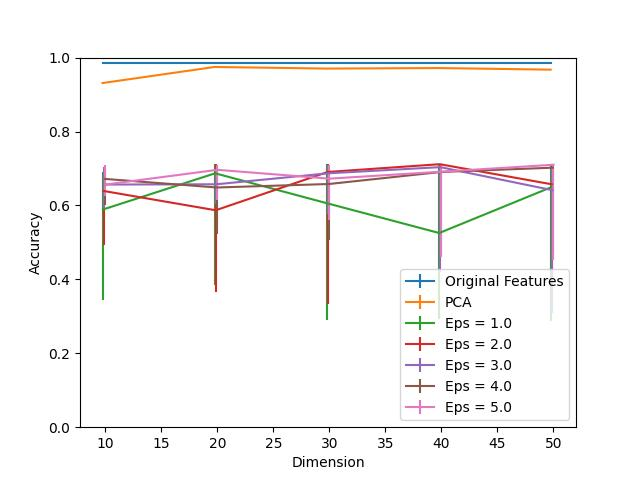

The file beside this chart, header and first rows:
Dimension, PCA, Eps = 1.0, Eps = 1.0 25, Eps = 1.0 75, Eps = 2.0, Eps = 2.0 25, Eps = 2.0 75, Eps = 3.0, Eps = 3.0 25, Eps = 3.0 75, Eps = 4.0, Eps = 4.0 25, Eps = 4.0 75, Eps = 5.0, Eps = 5.0 25, Eps = 5.0 75, Original Features
10, 0.9312, 0.5891, 0.2457, 0.1022, 0.6391, 0.1471, 0.04203, 0.6565, 0.06377, 0.0471, 0.6717, 0.07101, 0.02246, 0.6565, 0.02971, 0.0529, 0.9855
20, 0.9746, 0.687, 0.3014, 0.02464, 0.587, 0.2203, 0.1246, 0.6572, 0.05435, 0.0413, 0.6486, 0.1246, 0.05217, 0.6964, 0.08188, 0.01304, 0.9855
30, 0.9703, 0.6058, 0.3167, 0.1058, 0.6906, 0.3572, 0.02101, 0.687, 0.1101, 0.02246, 0.658, 0.1514, 0.04348, 0.6725, 0.1123, 0.03696, 0.9855
40, 0.9717, 0.5254, 0.2326, 0.1862, 0.7116, 0.04783, 0.0, 0.7036, 0.2848, 0.007971, 0.6906, 0.2246, 0.02029, 0.6913, 0.2297, 0.01884, 0.9855
50, 0.9674, 0.6493, 0.3609, 0.06232, 0.6572, 0.2435, 0.05435, 0.6413, 0.3312, 0.06377, 0.7022, 0.2275, 0.00942, 0.7101, 0.2572, 0.001449, 0.9855
